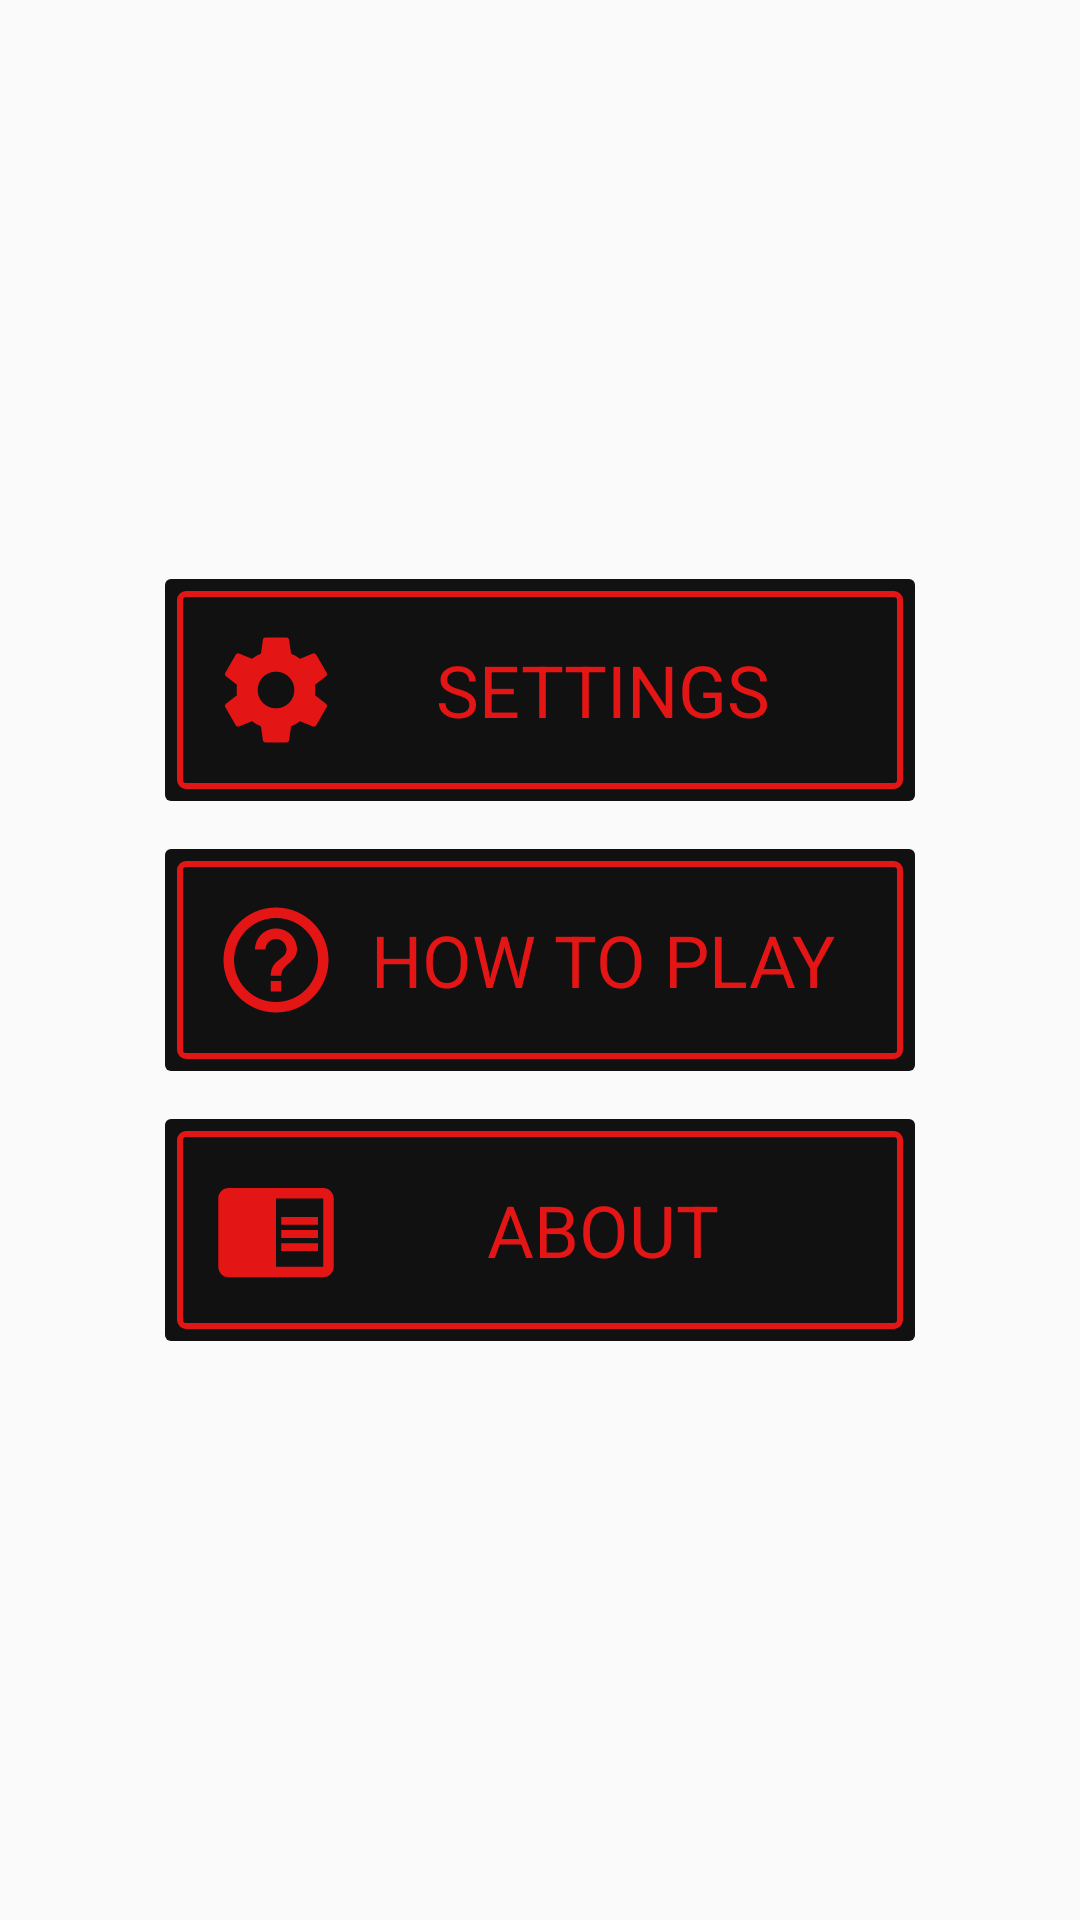

Produce the Android XML layout that renders to this screen, including the resource entries it uses.
<!-- AndroidManifest.xml: application theme AppTheme -->
<!-- res/layout/fourth_menu.xml -->
<?xml version="1.0" encoding="utf-8"?>
<LinearLayout xmlns:android="http://schemas.android.com/apk/res/android"
    android:layout_width="match_parent"
    android:layout_height="match_parent"
    android:gravity="center"
    android:orientation="vertical">

    <LinearLayout
        android:onClick="settings"
        android:layout_width="250dp"
        android:layout_height="wrap_content"
        android:layout_marginBottom="16dp"
        android:background="@drawable/layout_drawable"
        android:clickable="true"
        android:gravity="center"
        android:orientation="horizontal"
        android:padding="16dp">

        <View
            android:layout_width="42dp"
            android:layout_height="42dp"
            android:background="@drawable/ic_settings" />

        <TextView
            android:layout_width="match_parent"
            android:layout_height="wrap_content"
            android:gravity="center"
            android:text="@string/settings"
            android:textAllCaps="true"
            android:textColor="@color/red"
            android:textSize="@dimen/text" />

    </LinearLayout>

    <LinearLayout
        android:onClick="howToPlay"
        android:layout_width="250dp"
        android:layout_height="wrap_content"
        android:layout_marginBottom="16dp"
        android:background="@drawable/layout_drawable"
        android:clickable="true"
        android:gravity="center"
        android:orientation="horizontal"
        android:padding="16dp">

        <View
            android:layout_width="42dp"
            android:layout_height="42dp"
            android:background="@drawable/ic_help" />

        <TextView
            android:layout_width="match_parent"
            android:layout_height="wrap_content"
            android:gravity="center"
            android:text="@string/how_play"
            android:textAllCaps="true"
            android:textColor="@color/red"
            android:textSize="@dimen/text" />

    </LinearLayout>

    <LinearLayout
        android:onClick="about"
        android:layout_width="250dp"
        android:layout_height="wrap_content"
        android:background="@drawable/layout_drawable"
        android:clickable="true"
        android:gravity="center"
        android:orientation="horizontal"
        android:padding="16dp">

        <View
            android:layout_width="42dp"
            android:layout_height="42dp"
            android:background="@drawable/ic_chrome" />

        <TextView
            android:layout_width="match_parent"
            android:layout_height="wrap_content"
            android:gravity="center"
            android:text="@string/about"
            android:textAllCaps="true"
            android:textColor="@color/red"
            android:textSize="@dimen/text" />

    </LinearLayout>

</LinearLayout>
<!-- resources referenced by this layout -->
<resources>
  <color name="red">#e31515</color>
  <dimen name="text">24sp</dimen>
  <!-- drawable ic_chrome (drawable) -->
  <vector xmlns:android="http://schemas.android.com/apk/res/android"
      android:width="42dp"
      android:height="42dp"
      android:viewportHeight="24.0"
      android:viewportWidth="24.0">
      <path
          android:fillColor="#e31515"
          android:pathData="M13,12h7v1.5h-7zM13,9.5h7L20,11h-7zM13,14.5h7L20,16h-7zM21,4L3,4c-1.1,0 -2,0.9 -2,2v13c0,1.1 0.9,2 2,2h18c1.1,0 2,-0.9 2,-2L23,6c0,-1.1 -0.9,-2 -2,-2zM21,19h-9L12,6h9v13z" />
  </vector>
  <!-- drawable ic_help (drawable) -->
  <vector xmlns:android="http://schemas.android.com/apk/res/android"
      android:width="42dp"
      android:height="42dp"
      android:viewportHeight="24.0"
      android:viewportWidth="24.0">
      <path
          android:fillColor="#e31515"
          android:pathData="M11,18h2v-2h-2v2zM12,2C6.48,2 2,6.48 2,12s4.48,10 10,10 10,-4.48 10,-10S17.52,2 12,2zM12,20c-4.41,0 -8,-3.59 -8,-8s3.59,-8 8,-8 8,3.59 8,8 -3.59,8 -8,8zM12,6c-2.21,0 -4,1.79 -4,4h2c0,-1.1 0.9,-2 2,-2s2,0.9 2,2c0,2 -3,1.75 -3,5h2c0,-2.25 3,-2.5 3,-5 0,-2.21 -1.79,-4 -4,-4z" />
  </vector>
  <!-- drawable ic_settings (drawable) -->
  <vector xmlns:android="http://schemas.android.com/apk/res/android"
      android:width="42dp"
      android:height="42dp"
      android:viewportHeight="24.0"
      android:viewportWidth="24.0">
      <path
          android:fillColor="#e31515"
          android:pathData="M19.43,12.98c0.04,-0.32 0.07,-0.64 0.07,-0.98s-0.03,-0.66 -0.07,-0.98l2.11,-1.65c0.19,-0.15 0.24,-0.42 0.12,-0.64l-2,-3.46c-0.12,-0.22 -0.39,-0.3 -0.61,-0.22l-2.49,1c-0.52,-0.4 -1.08,-0.73 -1.69,-0.98l-0.38,-2.65C14.46,2.18 14.25,2 14,2h-4c-0.25,0 -0.46,0.18 -0.49,0.42l-0.38,2.65c-0.61,0.25 -1.17,0.59 -1.69,0.98l-2.49,-1c-0.23,-0.09 -0.49,0 -0.61,0.22l-2,3.46c-0.13,0.22 -0.07,0.49 0.12,0.64l2.11,1.65c-0.04,0.32 -0.07,0.65 -0.07,0.98s0.03,0.66 0.07,0.98l-2.11,1.65c-0.19,0.15 -0.24,0.42 -0.12,0.64l2,3.46c0.12,0.22 0.39,0.3 0.61,0.22l2.49,-1c0.52,0.4 1.08,0.73 1.69,0.98l0.38,2.65c0.03,0.24 0.24,0.42 0.49,0.42h4c0.25,0 0.46,-0.18 0.49,-0.42l0.38,-2.65c0.61,-0.25 1.17,-0.59 1.69,-0.98l2.49,1c0.23,0.09 0.49,0 0.61,-0.22l2,-3.46c0.12,-0.22 0.07,-0.49 -0.12,-0.64l-2.11,-1.65zM12,15.5c-1.93,0 -3.5,-1.57 -3.5,-3.5s1.57,-3.5 3.5,-3.5 3.5,1.57 3.5,3.5 -1.57,3.5 -3.5,3.5z" />
  </vector>
  <string name="about">about</string>
  <string name="how_play">How to play</string>
  <string name="settings">settings</string>
  <style name="AppTheme" parent="Theme.AppCompat.Light.DarkActionBar">
          
          <item name="colorPrimary">@color/colorPrimary</item>
          <item name="colorPrimaryDark">@color/colorPrimaryDark</item>
          <item name="colorAccent">@color/colorAccent</item>
      </style>
  <color name="colorPrimary">#3F51B5</color>
  <color name="colorPrimaryDark">#303F9F</color>
  <color name="colorAccent">#FF4081</color>
</resources>
